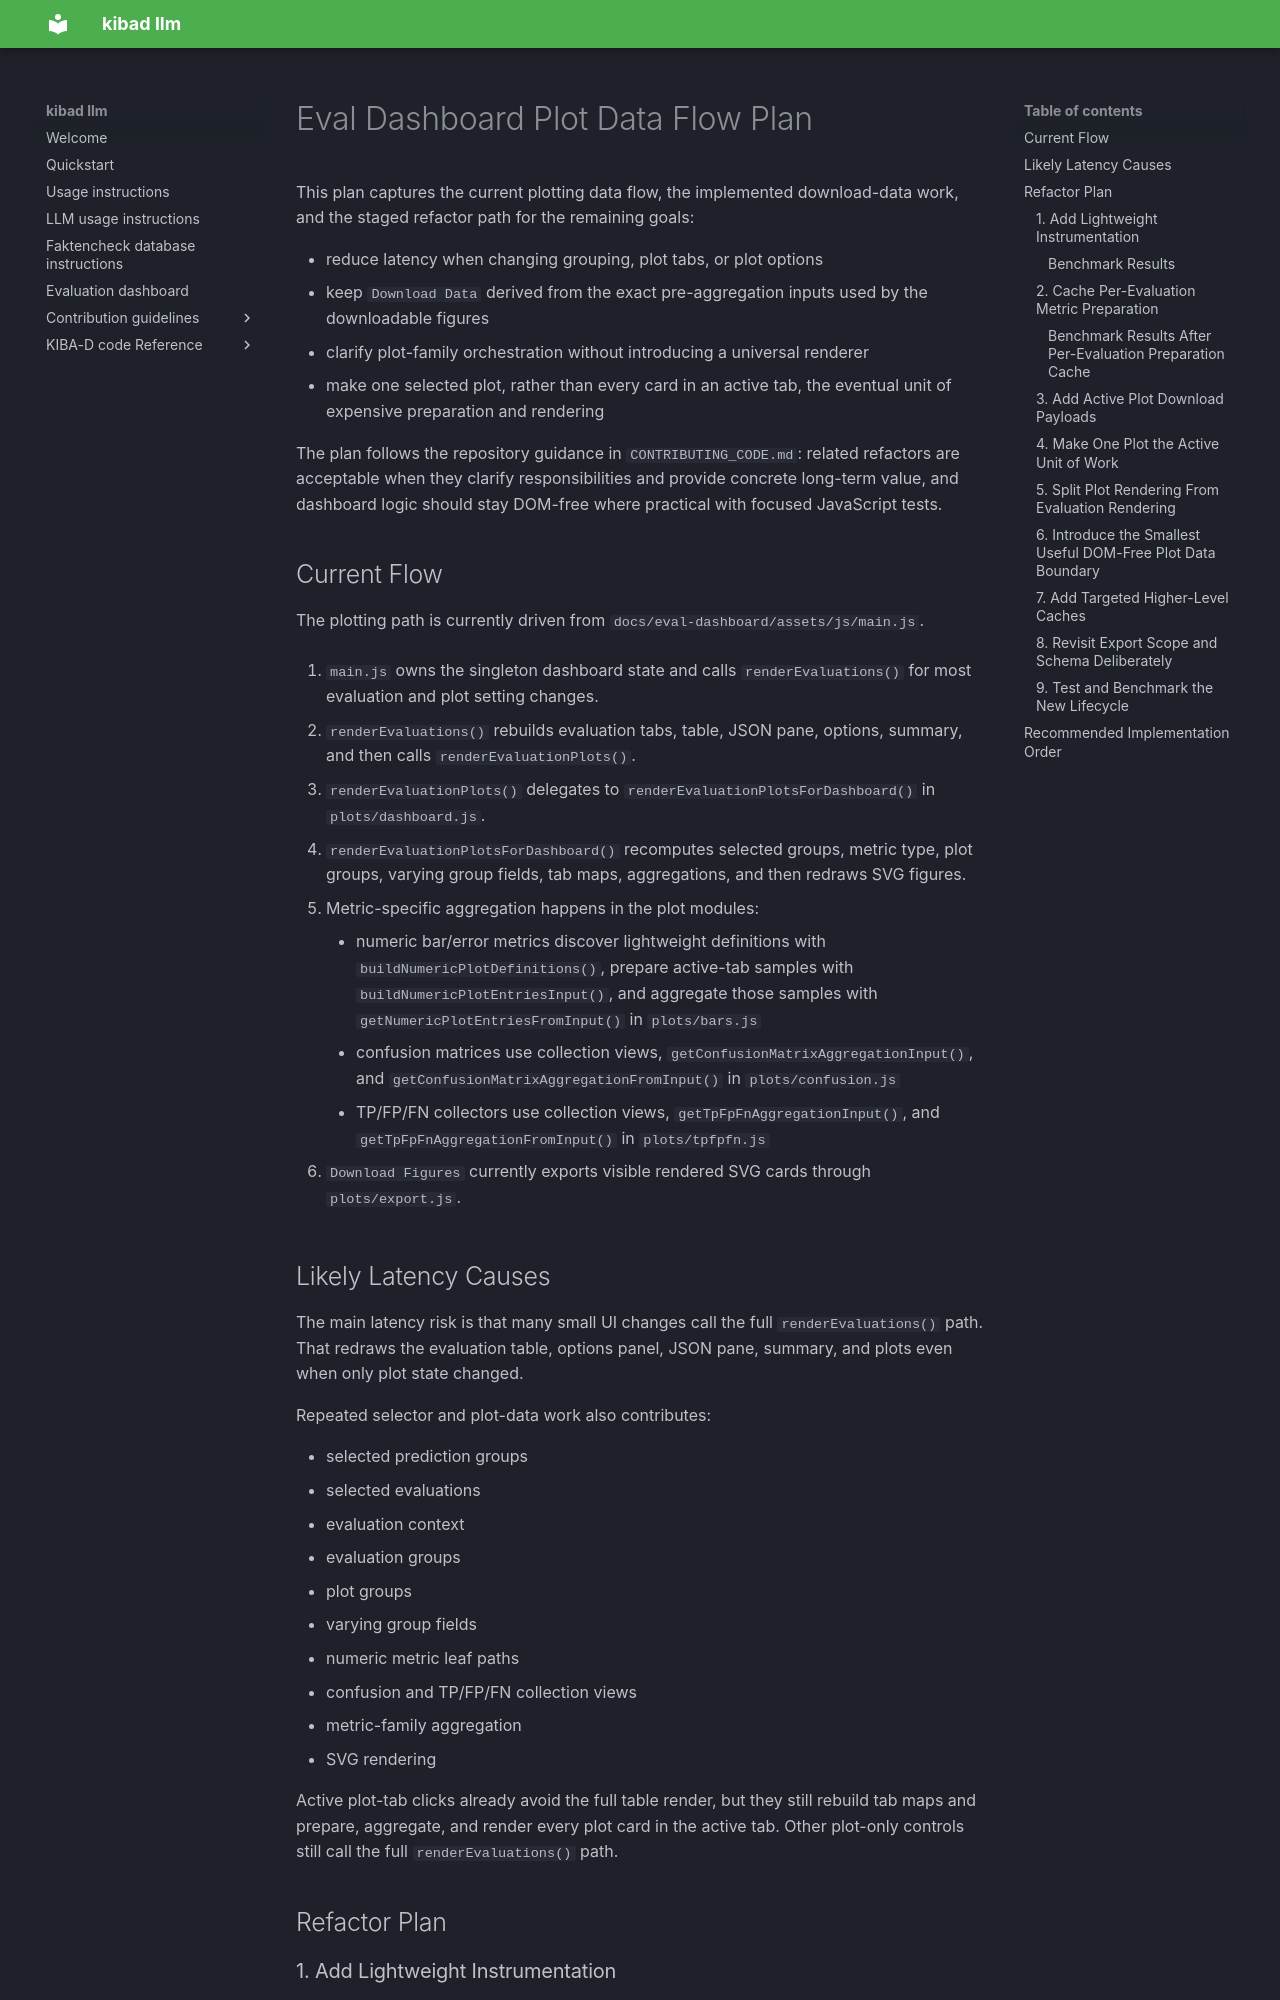

repository: DFKI-NLP/kibad-llm · page: eval-dashboard/plot-data-flow-plan/index.html · generator: mkdocs

# Eval Dashboard Plot Data Flow Plan

This plan captures the current plotting data flow, the implemented download-data work, and the staged refactor path for the remaining goals:

- reduce latency when changing grouping, plot tabs, or plot options
- keep `Download Data` derived from the exact pre-aggregation inputs used by the downloadable figures
- clarify plot-family orchestration without introducing a universal renderer
- make one selected plot, rather than every card in an active tab, the eventual unit of expensive preparation and rendering

The plan follows the repository guidance in `CONTRIBUTING_CODE.md`: related refactors are acceptable when they clarify responsibilities and provide concrete long-term value, and dashboard logic should stay DOM-free where practical with focused JavaScript tests.

## Current Flow

The plotting path is currently driven from `docs/eval-dashboard/assets/js/main.js`.

1. `main.js` owns the singleton dashboard state and calls `renderEvaluations()` for most evaluation and plot setting changes.

1. `renderEvaluations()` rebuilds evaluation tabs, table, JSON pane, options, summary, and then calls `renderEvaluationPlots()`.

1. `renderEvaluationPlots()` delegates to `renderEvaluationPlotsForDashboard()` in `plots/dashboard.js`.

1. `renderEvaluationPlotsForDashboard()` recomputes selected groups, metric type, plot groups, varying group fields, tab maps, aggregations, and then redraws SVG figures.

1. Metric-specific aggregation happens in the plot modules:

    - numeric bar/error metrics discover lightweight definitions with `buildNumericPlotDefinitions()`, prepare active-tab samples with `buildNumericPlotEntriesInput()`, and aggregate those samples with `getNumericPlotEntriesFromInput()` in `plots/bars.js`
    - confusion matrices use collection views, `getConfusionMatrixAggregationInput()`, and `getConfusionMatrixAggregationFromInput()` in `plots/confusion.js`
    - TP/FP/FN collectors use collection views, `getTpFpFnAggregationInput()`, and `getTpFpFnAggregationFromInput()` in `plots/tpfpfn.js`

1. `Download Figures` currently exports visible rendered SVG cards through `plots/export.js`.

## Likely Latency Causes

The main latency risk is that many small UI changes call the full `renderEvaluations()` path. That redraws the evaluation table, options panel, JSON pane, summary, and plots even when only plot state changed.

Repeated selector and plot-data work also contributes:

- selected prediction groups
- selected evaluations
- evaluation context
- evaluation groups
- plot groups
- varying group fields
- numeric metric leaf paths
- confusion and TP/FP/FN collection views
- metric-family aggregation
- SVG rendering

Active plot-tab clicks already avoid the full table render, but they still rebuild tab maps and prepare, aggregate, and render every plot card in the active tab. Other plot-only controls still call the full `renderEvaluations()` path.

## Refactor Plan
